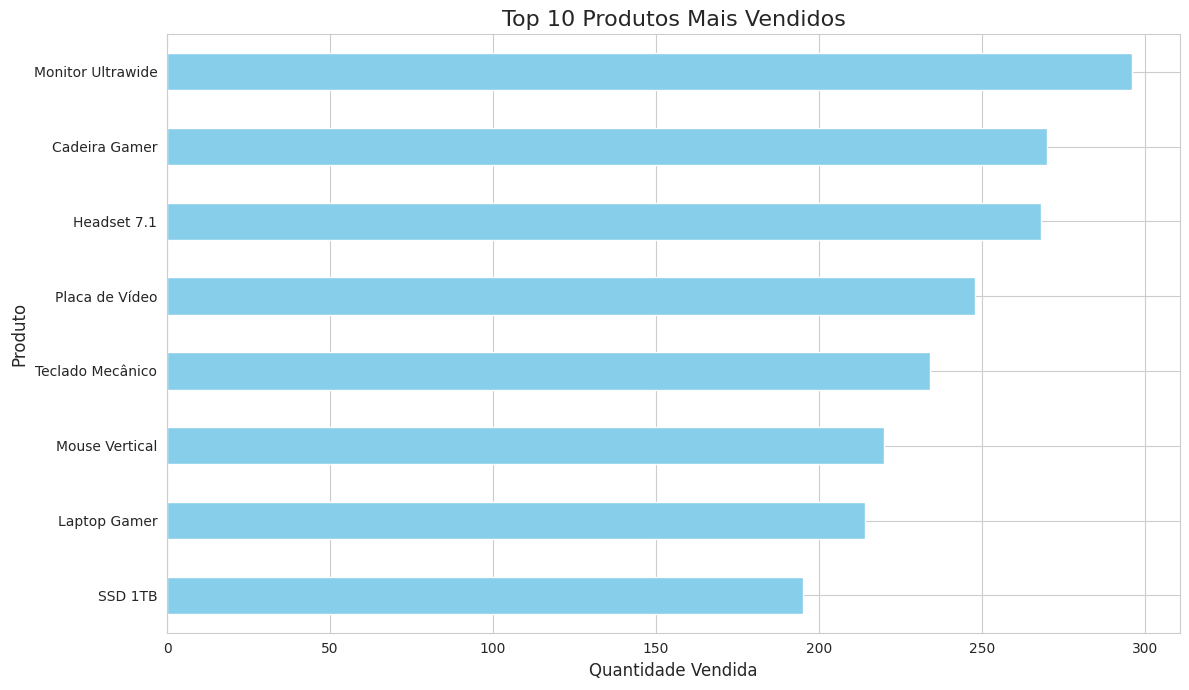
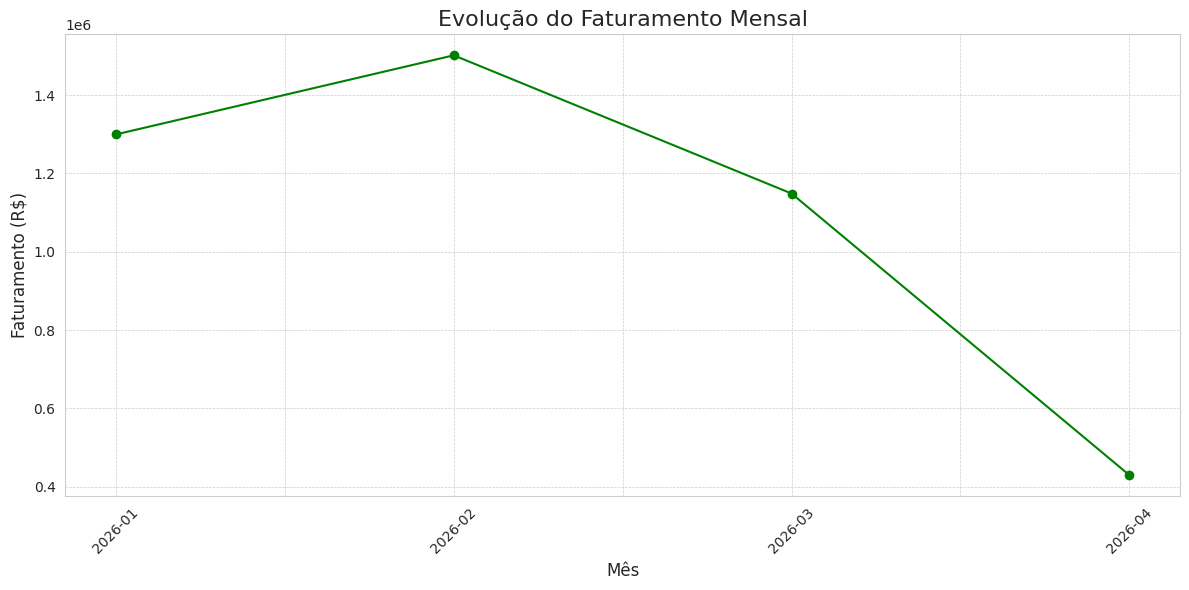
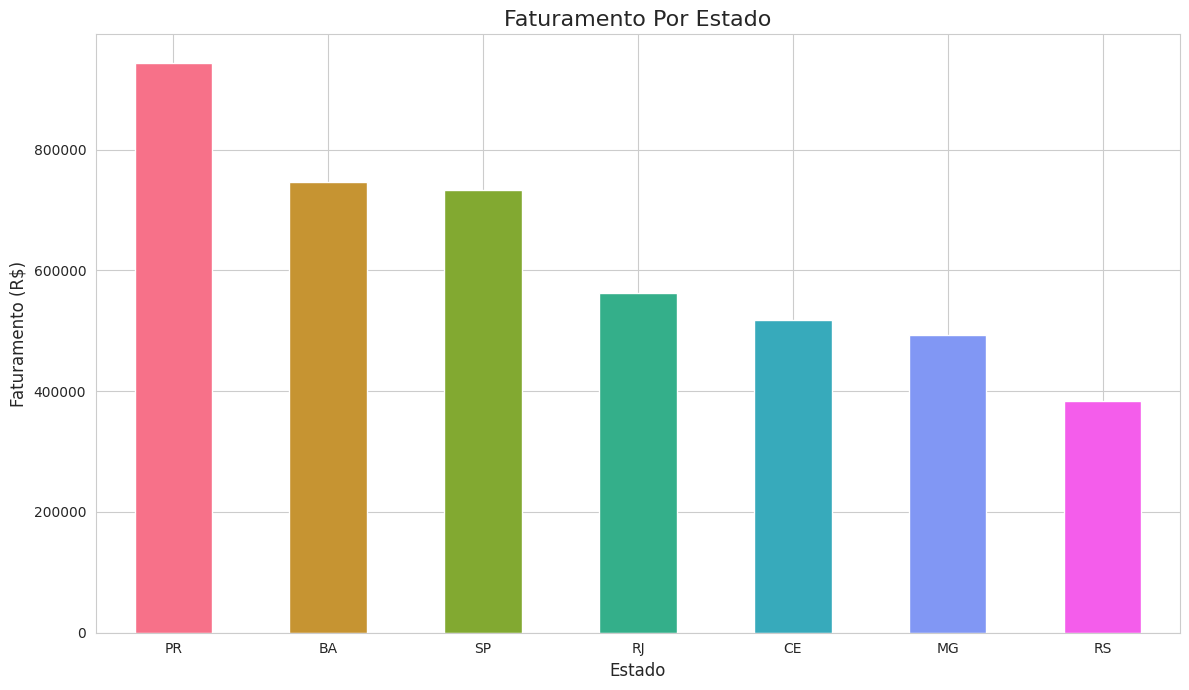
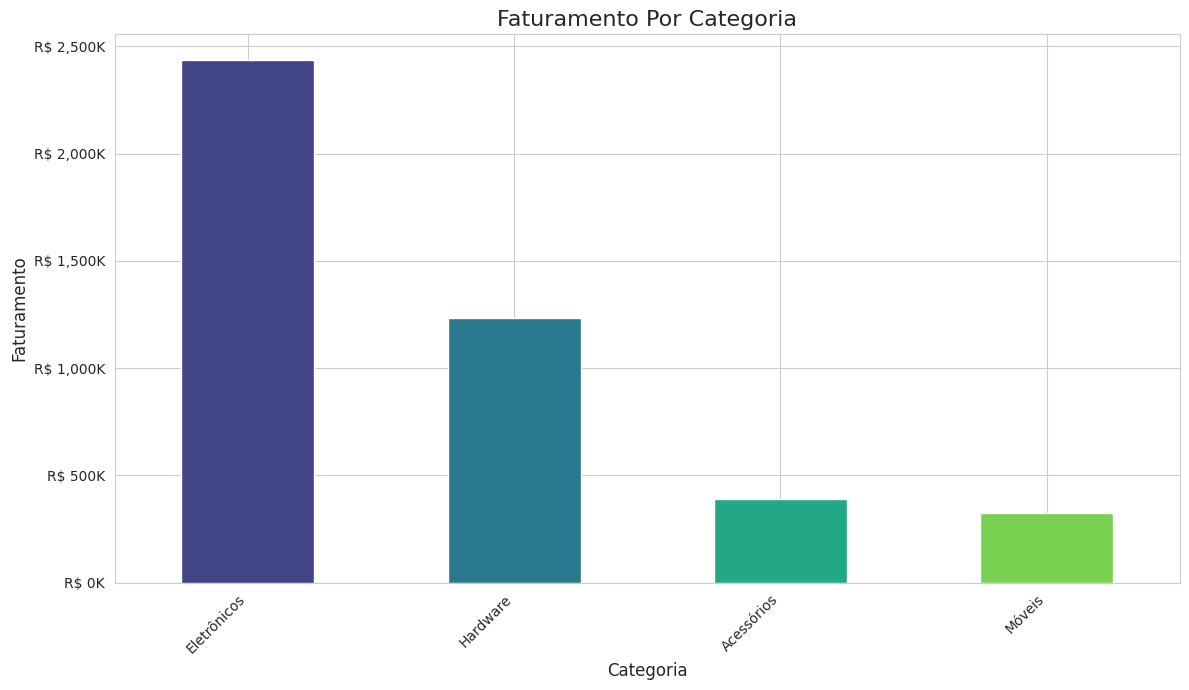

Source code (Python) for these figures, in order:
# Instala o pacote watermark
!pip install -q -U watermark

# Importação da biblioteca para manipulação de dados em tabelas
import pandas as pd  

# Importação da biblioteca NumPy para operações matemáticas e arrays
import numpy as np  

# Importação da biblioteca Matplotlib para geração de gráficos
import matplotlib.pyplot as plt  

# Importação da biblioteca Seaborn para visualização estatística de dados
import seaborn as sns  

# Importação da biblioteca random para geração de números aleatórios
import random  

# Importação das classes datetime e timedelta para manipulação de datas e intervalos de tempo
from datetime import datetime, timedelta  

# Comando mágico do Jupyter Notebook que permite exibir gráficos diretamente no notebook
%matplotlib inline  

%reload_ext watermark
%watermark -a "Data Science Academy"

%watermark --iversions

# Para instalar uma versão específica de um pacote, podemos fazer assim (por exemplo):
!pip install -q pandas==2.3.1

# Definição da função para gerar dados fictícios de vendas
def dsa_gera_dados_ficticios(num_registros = 600):
    
    """
    Gera um DataFrame do Pandas com dados de vendas fictícios.
    """

    # Mensagem inicial indicando a quantidade de registros a serem gerados
    print(f"\nIniciando a geração de {num_registros} registros de vendas...")

    # Dicionário com produtos, suas categorias e preços
    produtos = {
        'Laptop Gamer': {'categoria': 'Eletrônicos', 'preco': 7500.00},
        'Mouse Vertical': {'categoria': 'Acessórios', 'preco': 250.00},
        'Teclado Mecânico': {'categoria': 'Acessórios', 'preco': 550.00},
        'Monitor Ultrawide': {'categoria': 'Eletrônicos', 'preco': 2800.00},
        'Cadeira Gamer': {'categoria': 'Móveis', 'preco': 1200.00},
        'Headset 7.1': {'categoria': 'Acessórios', 'preco': 800.00},
        'Placa de Vídeo': {'categoria': 'Hardware', 'preco': 4500.00},
        'SSD 1TB': {'categoria': 'Hardware', 'preco': 600.00}
    }

    # Cria uma lista apenas com os nomes dos produtos
    lista_produtos = list(produtos.keys())

    # Dicionário com cidades e seus respectivos estados
    cidades_estados = {
        'São Paulo': 'SP', 'Rio de Janeiro': 'RJ', 'Belo Horizonte': 'MG',
        'Porto Alegre': 'RS', 'Salvador': 'BA', 'Curitiba': 'PR', 'Fortaleza': 'CE'
    }

    # Cria uma lista apenas com os nomes das cidades
    lista_cidades = list(cidades_estados.keys())

    # Lista que armazenará os registros de vendas
    dados_vendas = []

    # Define a data inicial dos pedidos
    data_inicial = datetime(2026, 1, 1)

    # Loop para gerar os registros de vendas
    for i in range(num_registros):
        
        # Seleciona aleatoriamente um produto
        produto_nome = random.choice(lista_produtos)

        # Seleciona aleatoriamente uma cidade
        cidade = random.choice(lista_cidades)

        # Gera uma quantidade de produtos vendida entre 1 e 7
        quantidade = np.random.randint(1, 8)

        # Calcula a data do pedido a partir da data inicial
        data_pedido = data_inicial + timedelta(days = int(i/5), hours = random.randint(0, 23))

        # Se o produto for Mouse ou Teclado, aplica desconto aleatório de até 10%
        if produto_nome in ['Mouse Vertical', 'Teclado Mecânico']:
            preco_unitario = produtos[produto_nome]['preco'] * np.random.uniform(0.9, 1.0)
        else:
            preco_unitario = produtos[produto_nome]['preco']

        # Adiciona um registro de venda à lista
        dados_vendas.append({
            'ID_Pedido': 1000 + i,
            'Data_Pedido': data_pedido,
            'Nome_Produto': produto_nome,
            'Categoria': produtos[produto_nome]['categoria'],
            'Preco_Unitario': round(preco_unitario, 2),
            'Quantidade': quantidade,
            'ID_Cliente': np.random.randint(100, 150),
            'Cidade': cidade,
            'Estado': cidades_estados[cidade]
        })
    
    # Mensagem final indicando que a geração terminou
    print("Geração de dados concluída.\n")

    # Retorna os dados no formato de DataFrame
    return pd.DataFrame(dados_vendas)

# Gera os dados chamando a função da célula anterior
df_vendas = dsa_gera_dados_ficticios(500)

type(df_vendas)

# Shape
df_vendas.shape

# Exibe as 5 primeiras linhas do DataFrame
df_vendas.head()

# Exibe as 5 últimas linhas do DataFrame
df_vendas.tail()

# Exibe informações gerais sobre o DataFrame (tipos de dados, valores não nulos)
df_vendas.info()

# Resumo estatístico
df_vendas.describe()

# Tipos de dados
df_vendas.dtypes

# Se a coluna 'Data_Pedido' não estiver como tipo datetime, precisamos fazer a conversão explícita
# A coluna pode ser usada para análise temporal
df_vendas['Data_Pedido'] = pd.to_datetime(df_vendas['Data_Pedido'])

# Engenharia de atributos
# Criando a coluna 'Faturamento' (preço x quantidade)
df_vendas['Faturamento'] = df_vendas['Preco_Unitario'] * df_vendas['Quantidade']

# Engenharia de atributos
# Usando uma função lambda para criar uma coluna de status de entrega
df_vendas['Status_Entrega'] = df_vendas['Estado'].apply(lambda estado: 'Rápida' if estado in ['SP', 'RJ', 'MG'] else 'Normal')

# Exibe informações gerais sobre o DataFrame (tipos de dados, valores não nulos)
df_vendas.info()

# Exibe as 5 primeiras linhas novamente para ver as novas colunas
df_vendas.head()

# Agrupa por nome do produto, soma a quantidade e ordena para encontrar os mais vendidos
top_10_produtos = df_vendas.groupby('Nome_Produto')['Quantidade'].sum().sort_values(ascending = False).head(10)

# Exibe o resultado
top_10_produtos

# Define um estilo para os gráficos
sns.set_style("whitegrid")

# Cria a figura e os eixos
plt.figure(figsize = (12, 7))

# Cria o gráfico de barras horizontais
top_10_produtos.sort_values(ascending = True).plot(kind = 'barh', color = 'skyblue')

# Adiciona títulos e labels
plt.title('Top 10 Produtos Mais Vendidos', fontsize = 16)
plt.xlabel('Quantidade Vendida', fontsize = 12)
plt.ylabel('Produto', fontsize = 12)

# Exibe o gráfico
plt.tight_layout()
plt.show()

df_vendas.head()

# Cria uma coluna 'Mes' para facilitar o agrupamento mensal
df_vendas['Mes'] = df_vendas['Data_Pedido'].dt.to_period('M')

df_vendas.head()

# Agrupa por mês e soma o faturamento
faturamento_mensal = df_vendas.groupby('Mes')['Faturamento'].sum()

# Converte o índice para string para facilitar a plotagem no gráfico
faturamento_mensal.index = faturamento_mensal.index.strftime('%Y-%m')

# Formata para duas casas decimais
faturamento_mensal.map('R$ {:,.2f}'.format)

# Cria uma nova figura com tamanho de 12 por 6 polegadas
plt.figure(figsize = (12, 6))

# Plota os dados de faturamento mensal em formato de linha
faturamento_mensal.plot(kind = 'line', marker = 'o', linestyle = '-', color = 'green')

# Define o título do gráfico com fonte de tamanho 16
plt.title('Evolução do Faturamento Mensal', fontsize = 16)

# Define o rótulo do eixo X
plt.xlabel('Mês', fontsize = 12)

# Define o rótulo do eixo Y
plt.ylabel('Faturamento (R$)', fontsize = 12)

# Rotaciona os valores do eixo X em 45 graus para melhor visualização
plt.xticks(rotation = 45)

# Adiciona uma grade com estilo tracejado e linhas finas
plt.grid(True, which = 'both', linestyle = '--', linewidth = 0.5)

# Ajusta automaticamente os elementos para evitar sobreposição
plt.tight_layout()

# Exibe o gráfico
plt.show()

# Agrupa por estado e soma o faturamento
vendas_estado = df_vendas.groupby('Estado')['Faturamento'].sum().sort_values(ascending = False)

# Formata para duas casas decimais
vendas_estado.map('R$ {:,.2f}'.format)

# Cria uma nova figura com tamanho de 12 por 7 polegadas
plt.figure(figsize = (12, 7))

# Plota os dados de faturamento por estado em formato de gráfico de barras
# Usando a paleta de cores "rocket" do Seaborn
vendas_estado.plot(kind = 'bar', color = sns.color_palette("husl", 7))

# Define o título do gráfico com fonte de tamanho 16
plt.title('Faturamento Por Estado', fontsize = 16)

# Define o rótulo do eixo X
plt.xlabel('Estado', fontsize = 12)

# Define o rótulo do eixo Y
plt.ylabel('Faturamento (R$)', fontsize = 12)

# Mantém os rótulos do eixo X na horizontal (sem rotação)
plt.xticks(rotation = 0)

# Ajusta automaticamente os elementos do gráfico para evitar sobreposição
plt.tight_layout()

# Exibe o gráfico
plt.show()

# Agrupa por categoria, soma o faturamento e formata como moeda para melhor leitura
faturamento_categoria = df_vendas.groupby('Categoria')['Faturamento'].sum().sort_values(ascending = False)

# O .map('{:,.2f}'.format) é opcional, mas deixa a visualização do número mais clara
faturamento_categoria.map('R$ {:,.2f}'.format)

# Importa a função FuncFormatter para formatar os eixos
from matplotlib.ticker import FuncFormatter

# Ordena os dados para o gráfico ficar mais fácil de ler
faturamento_ordenado = faturamento_categoria.sort_values(ascending = False)

# Cria a Figura e os Eixos (ax) com plt.subplots()
# Isso nos dá mais controle sobre os elementos do gráfico.
fig, ax = plt.subplots(figsize = (12, 7))

# Cria uma função para formatar os números
# Esta função recebe um valor 'y' e o transforma em uma string no formato 'R$ XX K'
def formatador_milhares(y, pos):
    """Formata o valor em milhares (K) com o cifrão R$."""
    return f'R$ {y/1000:,.0f}K'

# Cria o objeto formatador
formatter = FuncFormatter(formatador_milhares)

# Aplica o formatador ao eixo Y (ax.yaxis)
ax.yaxis.set_major_formatter(formatter)

# Plota os dados usando o objeto 'ax'
faturamento_ordenado.plot(kind = 'bar', ax = ax, color = sns.color_palette("viridis", len(faturamento_ordenado)))

# Adiciona títulos e labels usando 'ax.set_...'
ax.set_title('Faturamento Por Categoria', fontsize = 16)
ax.set_xlabel('Categoria', fontsize = 12)
ax.set_ylabel('Faturamento', fontsize = 12)

# Ajusta a rotação dos rótulos do eixo X
plt.xticks(rotation = 45, ha = 'right')

# Garante que tudo fique bem ajustado na imagem final
plt.tight_layout()

# Exibe o gráfico
plt.show()
